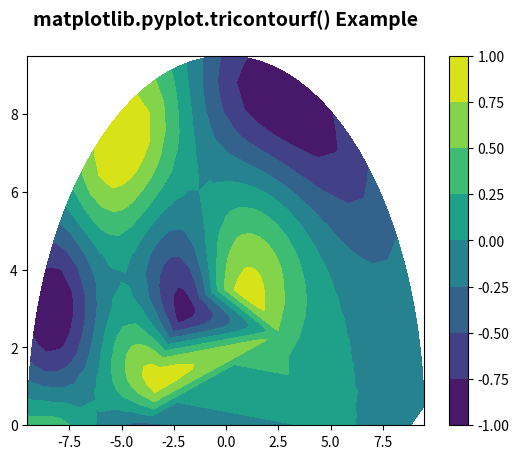

Recreate this plot in Python.
# Implementation of matplotlib function
import matplotlib.pyplot as plt
import matplotlib.tri as tri
import numpy as np

n_angles = 60
n_radii = 10
min_radius = 0.35
radii = np.linspace(min_radius, 0.95, n_radii)

angles = np.linspace(0, np.pi, n_angles, endpoint=False)
angles = np.repeat(angles[..., np.newaxis], n_radii, axis=1)
angles[:, 1::2] += np.pi / n_angles

x = (10 * radii * np.cos(angles)).flatten()
y = (10 * radii * np.sin(angles)).flatten()
z = (np.cos(4 * (radii) ** 2) * np.sin((angles) ** 2)).flatten()

triang = tri.Triangulation(x, y)

triang.set_mask(np.hypot(x[triang.triangles].mean(axis=1),
                         y[triang.triangles].mean(axis=1))
                < min_radius)

tcf = plt.tricontourf(triang, z)

plt.colorbar(tcf)
plt.title('matplotlib.pyplot.tricontourf() Example\n',
          fontsize=14, fontweight='bold')

plt.show()
